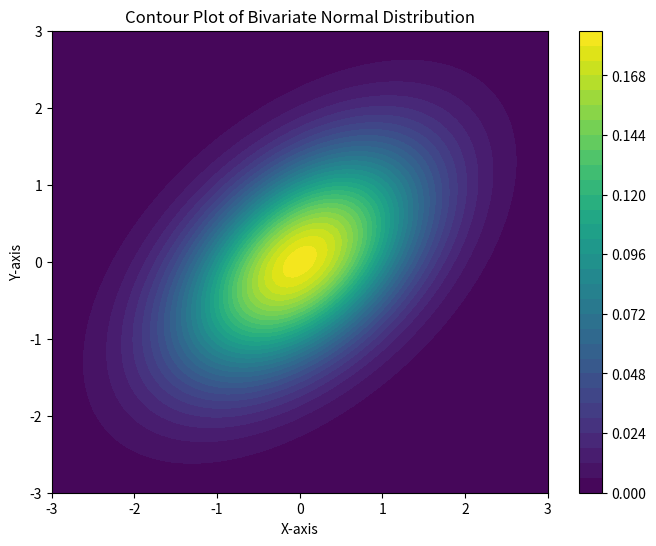
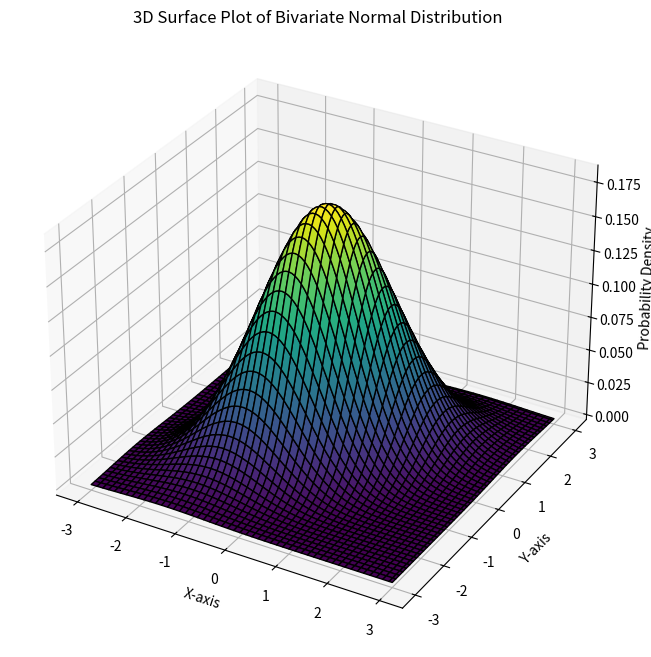

These figures' Python source, in order:
import numpy as np
import matplotlib.pyplot as plt
from scipy.stats import multivariate_normal

# Mean and covariance matrix
mean = [0, 0]
cov = [[1, 0.5], [0.5, 1]]

# Create a grid of (x, y) values
x = np.linspace(-3, 3, 100)
y = np.linspace(-3, 3, 100)
X, Y = np.meshgrid(x, y)
pos = np.dstack((X, Y))

# Evaluate the PDF
rv = multivariate_normal(mean, cov)
Z = rv.pdf(pos)

# Contour plot
plt.figure(figsize=(8, 6))
contour = plt.contourf(X, Y, Z, cmap='viridis', levels=30)
plt.colorbar(contour)
plt.title("Contour Plot of Bivariate Normal Distribution")
plt.xlabel("X-axis")
plt.ylabel("Y-axis")
plt.show()

# 3D surface plot
fig = plt.figure(figsize=(10, 8))
ax = fig.add_subplot(111, projection='3d')
ax.plot_surface(X, Y, Z, cmap='viridis', edgecolor='k')
ax.set_title("3D Surface Plot of Bivariate Normal Distribution")
ax.set_xlabel("X-axis")
ax.set_ylabel("Y-axis")
ax.set_zlabel("Probability Density")
plt.show()
